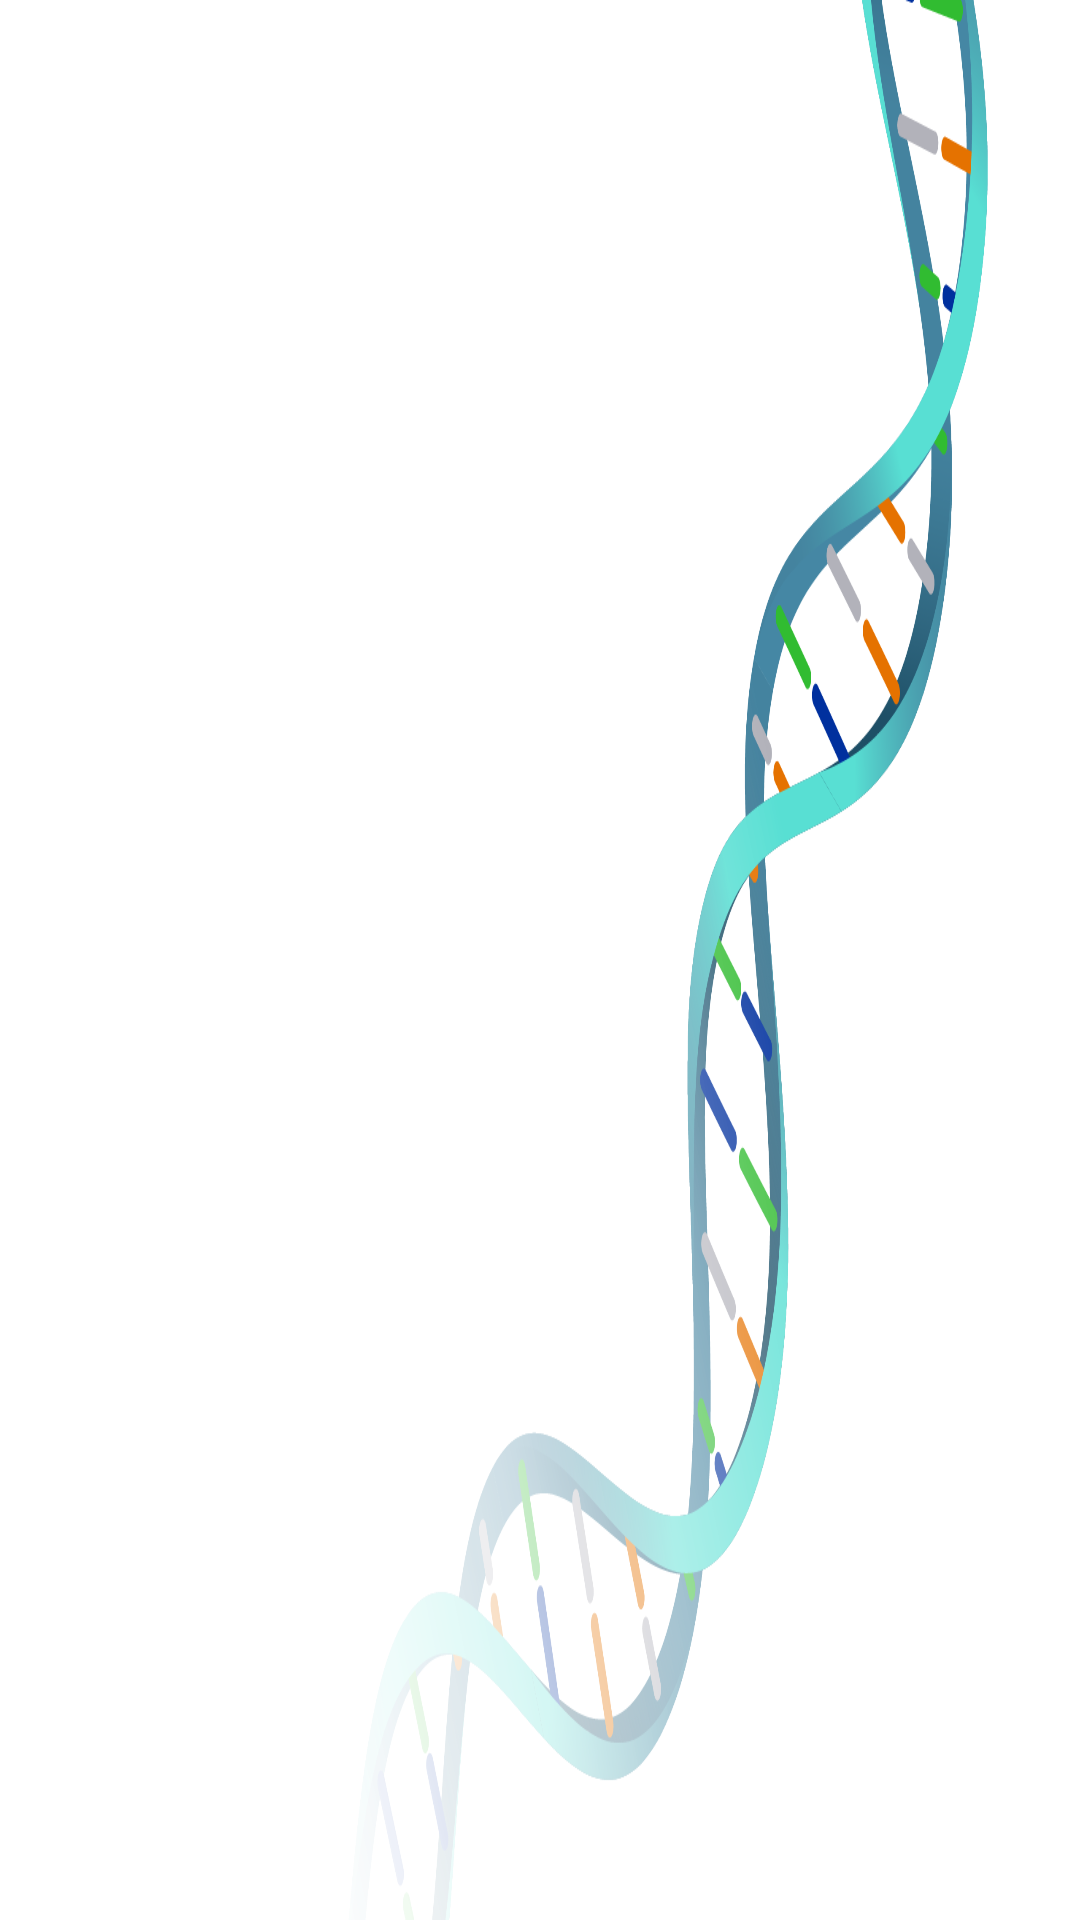

Here is an Android app screen rendered from its layout file. Give the layout XML and the strings, colors and styles it references.
<!-- AndroidManifest.xml: application theme Theme.BunnyGene -->
<!-- res/layout/activity_reporting.xml -->
<?xml version="1.0" encoding="utf-8"?>
<androidx.constraintlayout.widget.ConstraintLayout xmlns:android="http://schemas.android.com/apk/res/android"
    xmlns:app="http://schemas.android.com/apk/res-auto"
    xmlns:tools="http://schemas.android.com/tools"
    android:id="@+id/activity_reporting"
    android:layout_width="match_parent"
    android:layout_height="match_parent"
    tools:context=".ReportingActivity"
    android:background="@drawable/dna"
    >

    <androidx.recyclerview.widget.RecyclerView
        android:id="@+id/rep_recycler"
        android:layout_width="353dp"
        android:layout_height="640dp"
        app:layout_constraintBottom_toBottomOf="parent"
        app:layout_constraintEnd_toEndOf="parent"
        app:layout_constraintStart_toStartOf="parent"
        app:layout_constraintTop_toTopOf="parent" />
</androidx.constraintlayout.widget.ConstraintLayout>
<!-- resources referenced by this layout -->
<resources>
  <!-- drawable dna: png bitmap (drawable, 162384 bytes) -->
  <style name="Theme.BunnyGene" parent="Theme.MaterialComponents.DayNight.DarkActionBar">
          
          <item name="colorPrimary">@color/red_500</item>
          <item name="colorPrimaryVariant">@color/red_700</item>
          <item name="colorOnPrimary">@color/white</item>
          
          <item name="colorSecondary">@color/teal_700</item>
          <item name="colorSecondaryVariant">@color/teal_700</item>
          <item name="colorOnSecondary">@color/black</item>
          
          <item name="android:statusBarColor" tools:targetApi="l">?attr/colorPrimaryVariant</item>
          
      </style>
  <color name="red_500">#F67570</color>
  <color name="red_700">#E84E36</color>
  <color name="white">#FFFFFFFF</color>
  <color name="teal_700">#FF018786</color>
  <color name="black">#FF000000</color>
</resources>
